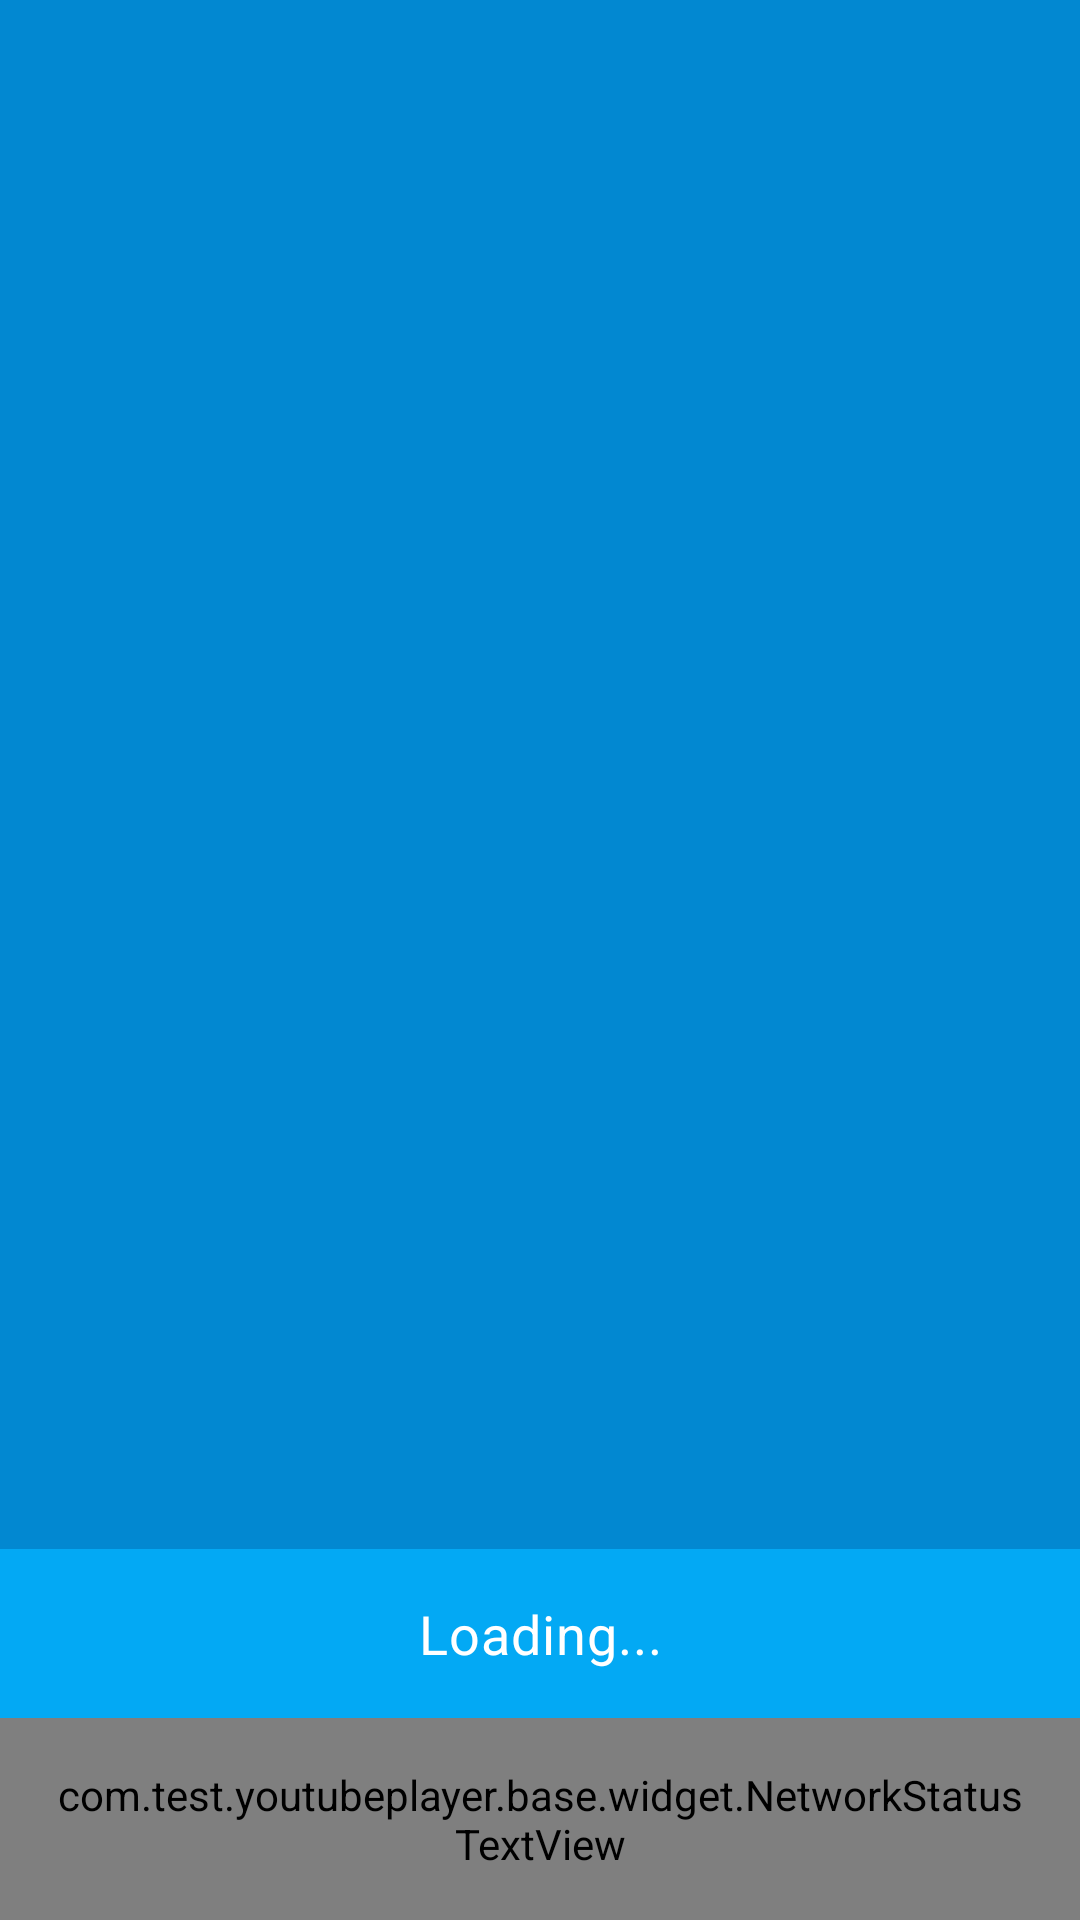

Android layout source for this screen:
<!-- AndroidManifest.xml: activity theme AppThemeWithActionBar -->
<!-- res/layout/activity_play_list.xml -->
<?xml version="1.0" encoding="utf-8"?>
<layout xmlns:android="http://schemas.android.com/apk/res/android"
    xmlns:app="http://schemas.android.com/apk/res-auto">

    <androidx.constraintlayout.widget.ConstraintLayout
        android:layout_width="match_parent"
        android:layout_height="match_parent"
        android:background="@color/colorPrimaryDark">

        <androidx.recyclerview.widget.RecyclerView
            android:id="@+id/playlistRecyclerView"
            android:layout_width="0dp"
            android:layout_height="0dp"
            android:orientation="vertical"
            app:layout_constraintStart_toStartOf="parent"
            app:layout_constraintEnd_toEndOf="parent"
            app:layout_constraintTop_toTopOf="parent"
            app:layout_constraintBottom_toBottomOf="parent"
            android:layout_marginBottom="@dimen/standard_margin"
            app:layoutManager="androidx.recyclerview.widget.LinearLayoutManager" />

        <ProgressBar
            android:id="@+id/progressBar"
            android:layout_width="80dp"
            android:layout_height="80dp"
            android:indeterminateTint="@color/white"
            android:visibility="visible"
            app:layout_constraintBottom_toBottomOf="parent"
            app:layout_constraintEnd_toEndOf="parent"
            app:layout_constraintStart_toStartOf="parent"
            app:layout_constraintTop_toTopOf="parent" />

        <androidx.appcompat.widget.AppCompatTextView
            android:id="@+id/tvStatus"
            android:layout_width="match_parent"
            android:layout_height="wrap_content"
            android:background="@color/colorPrimary"
            android:gravity="center_horizontal|bottom"
            android:padding="16dp"
            android:text="@string/loading"
            android:textAppearance="@style/TextAppearance.MaterialComponents.Body2"
            android:textColor="@color/white"
            android:textSize="18sp"
            app:layout_constraintBottom_toTopOf="@id/tvNetworkStatus"
            app:layout_constraintEnd_toEndOf="parent"
            app:layout_constraintStart_toStartOf="parent" />

        <com.test.youtubeplayer.base.widget.NetworkStatusTextView
            android:id="@+id/tvNetworkStatus"
            android:layout_width="match_parent"
            android:layout_height="wrap_content"
            android:background="@color/red"
            android:gravity="center"
            android:padding="16dp"
            android:textColor="@color/white"
            android:textAppearance="@style/TextAppearance.MaterialComponents.Body2"
            android:textStyle="bold"
            app:layout_constraintBottom_toBottomOf="parent"
            app:layout_constraintEnd_toEndOf="parent"
            app:layout_constraintStart_toStartOf="parent" />

        <androidx.appcompat.widget.AppCompatTextView
            android:id="@+id/tvError"
            android:layout_width="wrap_content"
            android:layout_height="wrap_content"
            android:layout_margin="4dp"
            android:gravity="center"
            android:text="@string/channel_id_error"
            android:textAppearance="@style/TextAppearance.MaterialComponents.Headline6"
            android:visibility="gone"
            app:layout_constraintBottom_toBottomOf="parent"
            app:layout_constraintEnd_toEndOf="parent"
            app:layout_constraintStart_toStartOf="parent"
            app:layout_constraintTop_toTopOf="parent" />

    </androidx.constraintlayout.widget.ConstraintLayout>
</layout>
<!-- resources referenced by this layout -->
<resources>
  <color name="colorPrimary">#03A9F4</color>
  <color name="colorPrimaryDark">#0288D1</color>
  <color name="red">#FF0000</color>
  <color name="white">#FFFFFF</color>
  <dimen name="standard_margin">16dp</dimen>
  <string name="channel_id_error">Hi, you don\'t have any channels in your account. Please create a channel in YouTube and launch the app again.</string>
  <string name="loading">Loading...</string>
  <style name="AppThemeWithActionBar" parent="Theme.MaterialComponents.DayNight.DarkActionBar">
          <item name="colorPrimary">@color/colorPrimary</item>
          <item name="colorPrimaryDark">@color/colorPrimaryDark</item>
          <item name="colorAccent">@color/colorAccent</item>
          <item name="android:statusBarColor">@color/colorPrimaryDark</item>
      </style>
  <color name="colorAccent">#448AFF</color>
</resources>
